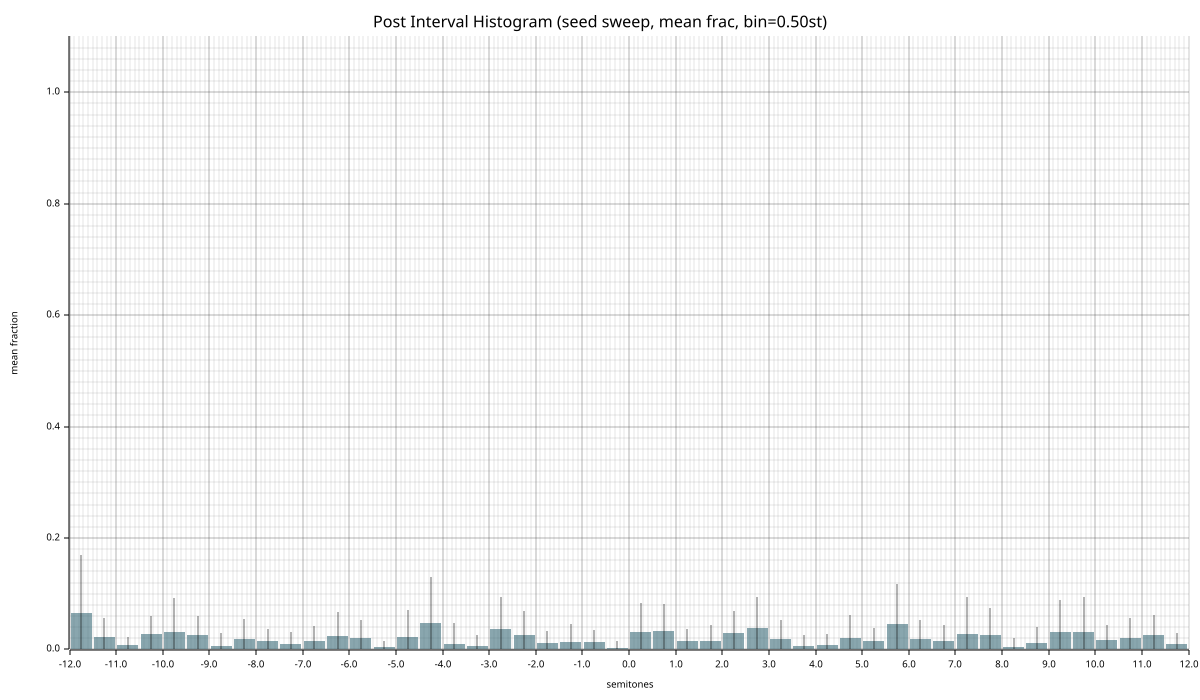

Data behind this chart, as committed beside it:
bin_center, mean_frac, std_frac, n_seeds, mean_count, std_count
-11.75, 0.065, 0.1038, 20, 3.55, 5.343
-11.25, 0.02295, 0.03386, 20, 1.45, 2.334
-10.75, 0.007423, 0.01567, 20, 0.45, 0.9734
-10.25, 0.02778, 0.03159, 20, 1.75, 2.022
-9.75, 0.03072, 0.0618, 20, 1.8, 4.069
-9.25, 0.02582, 0.03404, 20, 1.6, 2.131
-8.75, 0.005660, 0.02467, 20, 0.3, 1.308
-8.25, 0.01885, 0.03589, 20, 1.2, 2.293
-7.75, 0.01585, 0.02139, 20, 1, 1.342
-7.25, 0.009153, 0.02296, 20, 0.6, 1.53
-6.75, 0.01482, 0.02728, 20, 0.9, 1.67
-6.25, 0.02348, 0.04394, 20, 1.45, 2.801
-5.75, 0.02076, 0.03139, 20, 1.2, 1.749
-5.25, 0.004003, 0.01206, 20, 0.3, 0.9
-4.75, 0.02165, 0.04928, 20, 1.05, 2.179
-4.25, 0.04692, 0.0839, 20, 3.1, 5.495
-3.75, 0.01066, 0.03772, 20, 0.6, 2.035
-3.25, 0.006177, 0.02017, 20, 0.45, 1.431
-2.75, 0.03656, 0.05737, 20, 2.25, 3.659
-2.25, 0.02657, 0.04193, 20, 1.75, 2.755
-1.75, 0.01081, 0.02181, 20, 0.65, 1.314
-1.25, 0.0143, 0.03096, 20, 0.9, 1.947
-0.7500, 0.01409, 0.02179, 20, 0.9, 1.375
-0.2500, 0.002778, 0.01211, 20, 0.15, 0.6538
0.2500, 0.03099, 0.05168, 20, 1.75, 3.16
0.7500, 0.03271, 0.04838, 20, 2.15, 3.275
1.25, 0.01447, 0.02239, 20, 0.85, 1.314
1.75, 0.01563, 0.02826, 20, 0.95, 1.746
2.25, 0.03019, 0.03853, 20, 1.6, 1.96
2.75, 0.03906, 0.05576, 20, 2.5, 3.626
3.25, 0.01895, 0.03403, 20, 1.1, 1.868
3.75, 0.006122, 0.0193, 20, 0.4, 1.319
4.25, 0.007992, 0.01915, 20, 0.45, 1.071
4.75, 0.02102, 0.04039, 20, 1.35, 2.725
5.25, 0.01475, 0.02435, 20, 0.8, 1.288
5.75, 0.04579, 0.07223, 20, 2.35, 3.135
6.25, 0.01875, 0.0339, 20, 1.1, 1.947
6.75, 0.0152, 0.0282, 20, 0.75, 1.299
7.25, 0.02854, 0.06557, 20, 1.5, 3.354
7.75, 0.0266, 0.04747, 20, 1.6, 2.922
8.25, 0.003774, 0.01645, 20, 0.2, 0.8718
8.75, 0.01101, 0.02872, 20, 0.7, 1.9
9.25, 0.03128, 0.0583, 20, 1.5, 2.598
9.75, 0.03146, 0.06246, 20, 1.95, 3.943
10.25, 0.01632, 0.02757, 20, 0.85, 1.314
10.75, 0.02077, 0.03581, 20, 1.3, 2.238
11.25, 0.02571, 0.03566, 20, 1.35, 1.768
11.75, 0.01012, 0.02032, 20, 0.6, 1.2
